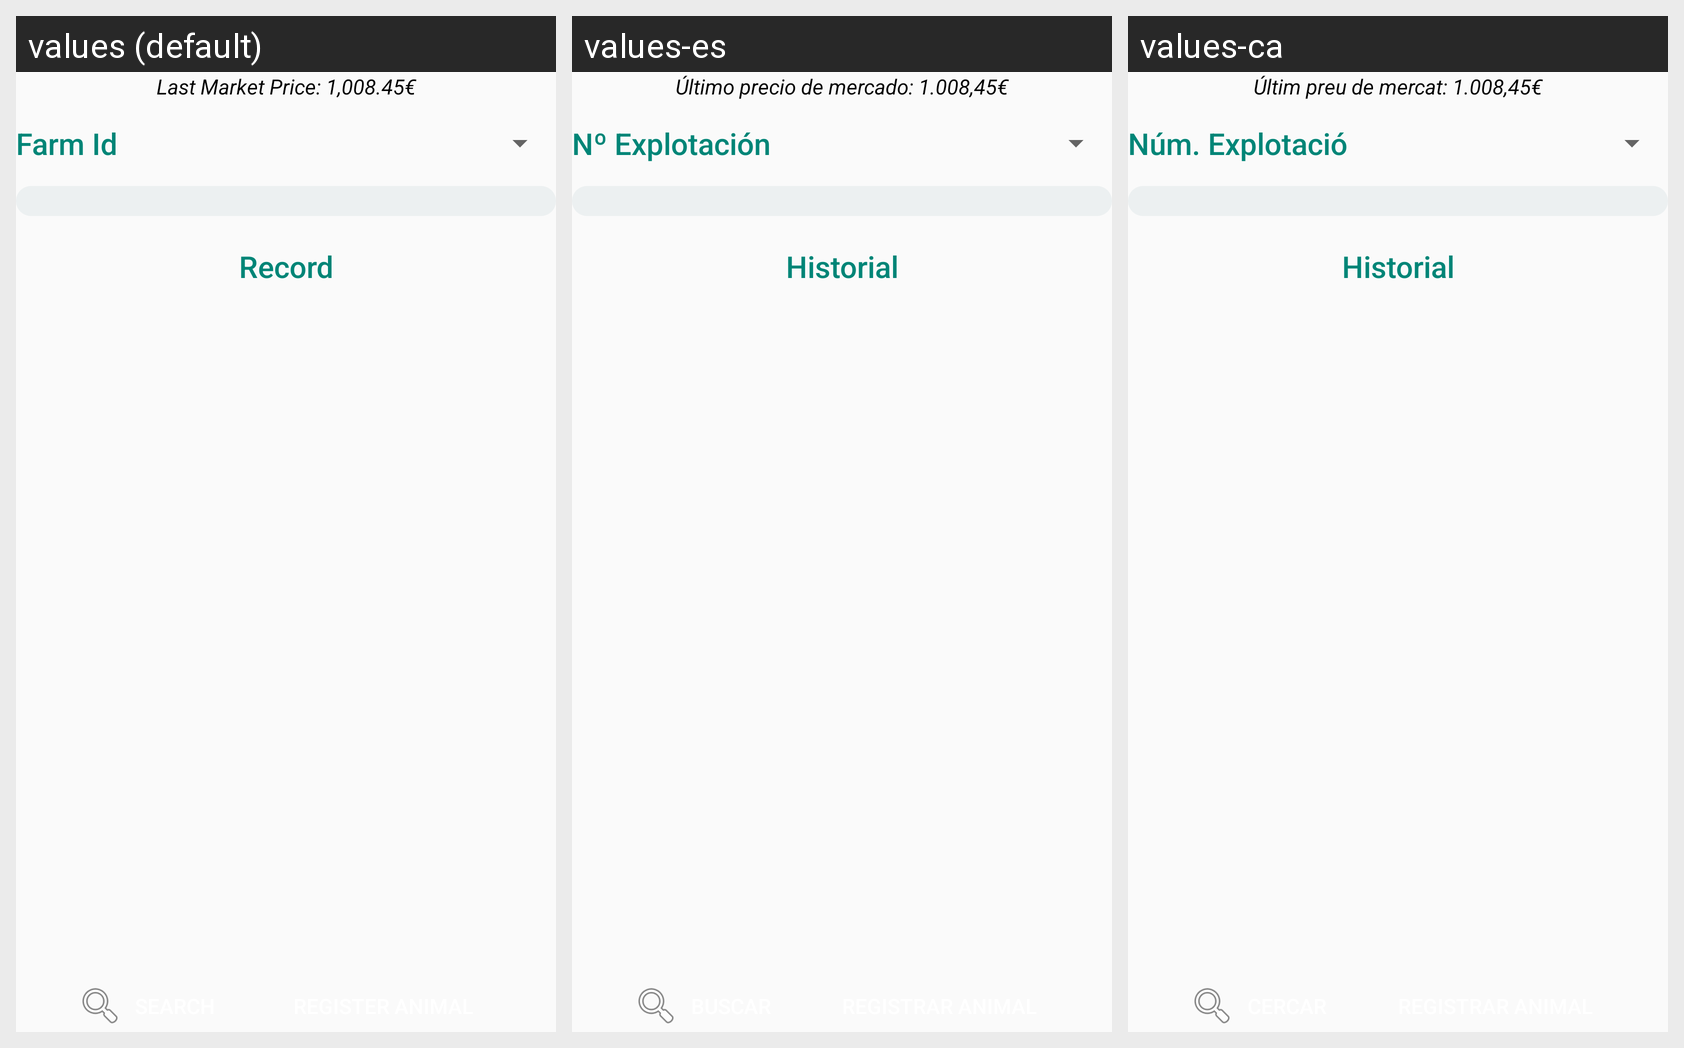

The same Android screen rendered under several of its app's locales, left to right. List the strings drawn on it with the default value and each locale's translation.
Android screen res/layout/farm_stats.xml rendered under 3 locales, left to right: values (default), values-es, values-ca. Device: Nexus 5 (rendered at 1080×1920; each locale shown at half size, 540×960, under a caption strip naming it); theme AppTheme.
Strings drawn on this screen, with the default value and each locale's value (text and hints the layout hard-codes, and strings that could not be matched under every locale, appear in the picture but are not listed):

last_marquet_price
  values: Last Market Price: 1,008.45€
  values-es: Último precio de mercado: 1.008,45€
  values-ca: Últim preu de mercat: 1.008,45€

farm_id
  values: Farm Id
  values-es: Nº Explotación
  values-ca: Núm. Explotació

record
  values: Record
  values-es: Historial
  values-ca: Historial
